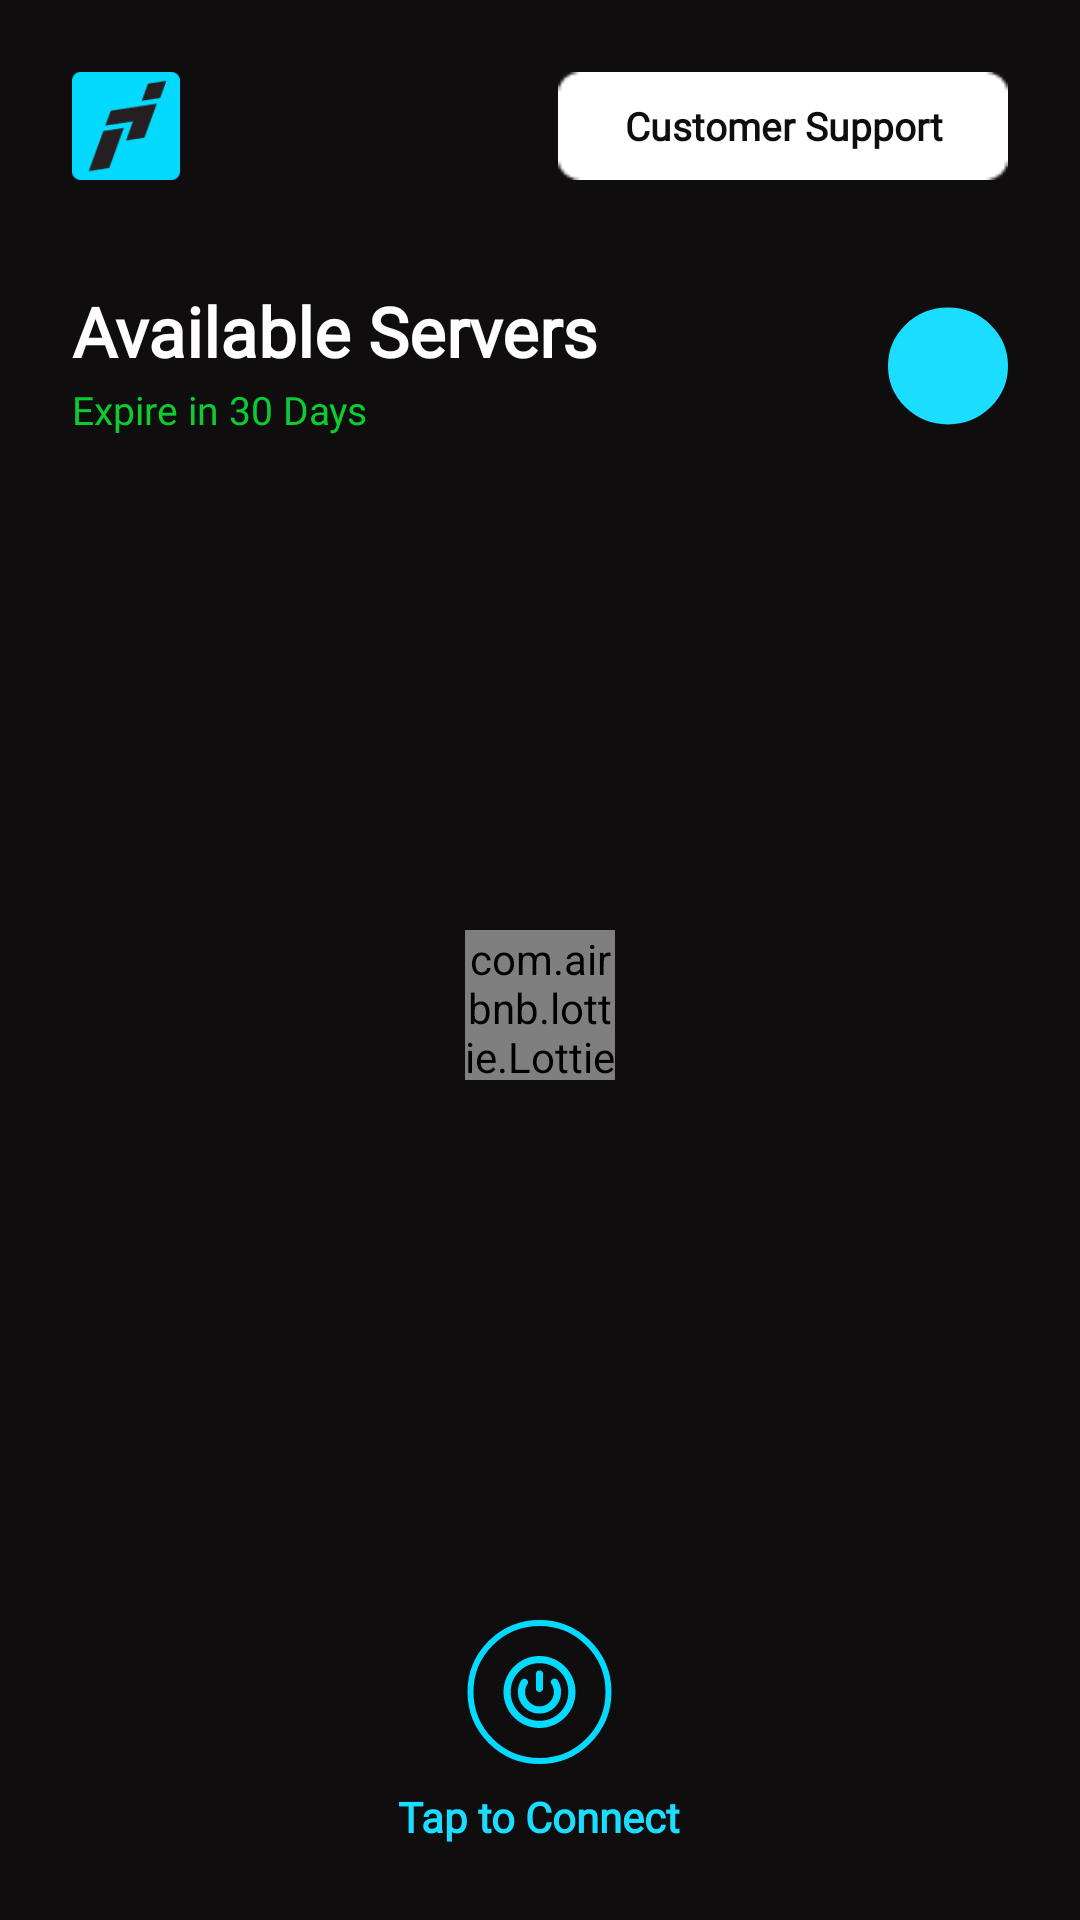

This screen was rendered from an Android layout file. Write that file and the resources it references.
<!-- AndroidManifest.xml: activity theme AppThemeDayNight.NoActionBar -->
<!-- res/layout/fragment_home.xml -->
<?xml version="1.0" encoding="utf-8"?>
<RelativeLayout xmlns:android="http://schemas.android.com/apk/res/android"
    xmlns:tools="http://schemas.android.com/tools"
    android:layout_width="match_parent"
    android:layout_height="match_parent"
    xmlns:app="http://schemas.android.com/apk/res-auto"
    android:background="@color/brown_900"
    tools:context=".ui.fragment.HomeFragment"
    android:paddingTop="@dimen/size_24dp"
    android:paddingStart="@dimen/size_24dp"
    android:paddingEnd="@dimen/size_24dp">

    <androidx.appcompat.widget.AppCompatImageView
        android:id="@+id/logoView"
        android:layout_width="36dp"
        android:layout_height="36dp"
        android:src="@drawable/pipper" />

    <androidx.appcompat.widget.AppCompatButton
        android:id="@+id/customerSupportBtn"
        android:layout_width="wrap_content"
        android:layout_height="40dp"
        android:layout_alignTop="@id/logoView"
        android:layout_alignBottom="@id/logoView"
        android:layout_alignParentEnd="true"
        android:background="@drawable/customer_support_btn"
        android:paddingStart="15dp"
        android:paddingEnd="15dp"
        android:text="@string/customer_support_tv"
        android:textColor="@color/brown_900"
        android:fontFamily="@font/outfit_semibold"
        android:textAllCaps="false"
        android:textSize="13sp"
        android:textStyle="bold"
        tools:ignore="RtlSymmetry" />

    <LinearLayout
        android:id="@+id/headerView"
        android:layout_width="wrap_content"
        android:layout_height="wrap_content"
        android:orientation="vertical"
        android:layout_below="@id/logoView"
        android:layout_marginTop="35dp">

        <androidx.appcompat.widget.AppCompatTextView
            android:id="@+id/headerText"
            android:layout_width="wrap_content"
            android:layout_height="wrap_content"
            android:text="@string/available_servers_tv"
            android:textColor="@color/white_50"
            android:fontFamily="@font/outfit_semibold"
            android:textSize="23sp"
            android:textStyle="bold"
            tools:ignore="SpUsage" />

        <androidx.appcompat.widget.AppCompatTextView
            android:id="@+id/expireTv"
            android:layout_width="wrap_content"
            android:layout_height="wrap_content"
            android:layout_marginTop="2dp"
            android:text="Expire in 30 Days"
            android:fontFamily="@font/poppins_semibold"
            android:textColor="@color/colorPing"
            android:textSize="13sp"
            tools:ignore="SpUsage" />


    </LinearLayout>




















    <LinearLayout
        android:id="@+id/refreshBtn"
        android:layout_width="40dp"
        android:layout_height="40dp"
        android:layout_marginTop="7dp"
        android:layout_alignTop="@id/headerView"
        android:layout_alignParentEnd="true"
        android:background="@drawable/refresh_bg"
        android:backgroundTint="@color/colorSelected"
        android:gravity="center"
        android:orientation="horizontal"
        android:layout_gravity="center">

        <androidx.appcompat.widget.AppCompatImageView
            android:id="@+id/refreshIc"
            android:layout_width="wrap_content"
            android:layout_height="wrap_content"
            android:src="@drawable/refresh_ic"
            android:tint="@color/brown_900"/>

    </LinearLayout>


    <androidx.recyclerview.widget.RecyclerView
        android:id="@+id/recyclerView"
        android:layout_width="match_parent"
        android:layout_height="match_parent"
        android:layout_below="@id/headerView"
        android:layout_above="@id/connectBtn"
        android:layout_marginTop="10dp"
        tools:listitem="@layout/item_server"
        tools:itemCount="5"
        android:visibility="invisible"/>

    <RelativeLayout
        android:id="@+id/loadingLy"
        android:layout_width="match_parent"
        android:layout_height="match_parent"
        android:layout_below="@id/headerView"
        android:layout_above="@id/connectBtn"
        android:layout_marginTop="10dp">

        <com.airbnb.lottie.LottieAnimationView
            android:id="@+id/loadingView"
            android:layout_width="50dp"
            android:layout_height="50dp"
            android:layout_centerInParent="true"
            android:scaleType="centerCrop"
            app:lottie_autoPlay="true"
            app:lottie_colorFilter="@color/loading_color"
            app:lottie_loop="true"
            app:lottie_rawRes="@raw/server_loading2" />

    </RelativeLayout>

    <RelativeLayout
        android:id="@+id/connectBtn"
        android:layout_width="match_parent"
        android:layout_height="125dp"
        android:layout_alignParentBottom="true"
        android:background="@color/brown_900"
        android:clickable="false"
        android:focusable="false"
        android:enabled="false">

        <RelativeLayout
            android:id="@+id/connectView"
            android:layout_width="match_parent"
            android:layout_height="match_parent"
            android:paddingTop="10dp"
            android:visibility="visible">

            <androidx.appcompat.widget.AppCompatImageView
                android:id="@+id/connectIcon"
                android:layout_width="wrap_content"
                android:layout_height="wrap_content"
                android:paddingTop="15dp"
                android:layout_centerHorizontal="true"
                android:src="@drawable/connect_circle" />

            <androidx.appcompat.widget.AppCompatTextView
                android:id="@+id/connectText"
                android:layout_width="wrap_content"
                android:layout_height="wrap_content"
                android:layout_below="@id/connectIcon"
                android:text="Tap to Connect"
                android:textColor="@color/colorSelected"
                android:textStyle="bold"
                android:fontFamily="@font/outfit_semibold"
                android:layout_centerHorizontal="true"
                android:layout_marginTop="8dp"/>

            <androidx.appcompat.widget.AppCompatImageView
                android:id="@+id/halfCircle"
                android:layout_width="match_parent"
                android:layout_height="wrap_content"
                android:paddingStart="10dp"
                android:paddingEnd="10dp"
                android:layout_alignParentBottom="true"
                android:layout_centerHorizontal="true"
                android:layout_centerVertical="true"
                android:layout_marginBottom="-30dp"
                android:src="@drawable/half_circle"
                android:visibility="invisible" />

            <androidx.appcompat.widget.AppCompatImageView
                android:id="@+id/disConnectIcon"
                android:layout_width="40dp"
                android:layout_height="40dp"
                android:layout_marginTop="27dp"
                android:layout_centerHorizontal="true"
                android:src="@drawable/disconnect_ic"
                android:visibility="invisible" />

            <androidx.appcompat.widget.AppCompatTextView
                android:id="@+id/disConnectText"
                android:layout_width="wrap_content"
                android:layout_height="wrap_content"
                android:layout_below="@id/disConnectIcon"
                android:text="Connected With Server"
                android:fontFamily="@font/outfit_semibold"
                android:textStyle="bold"
                android:textColor="@color/brown_900"
                android:layout_centerHorizontal="true"
                android:layout_marginTop="8dp"
                android:visibility="invisible"/>

        </RelativeLayout>


    </RelativeLayout>


</RelativeLayout>
<!-- res/layout/item_server.xml (included above) -->
<?xml version="1.0" encoding="utf-8"?>
<androidx.cardview.widget.CardView xmlns:android="http://schemas.android.com/apk/res/android"
    xmlns:app="http://schemas.android.com/apk/res-auto"
    android:id="@+id/card_view"
    android:layout_width="match_parent"
    android:layout_height="wrap_content"
    android:layout_marginBottom="@dimen/align_margin"
    android:elevation="6dp"
    app:cardBackgroundColor="@color/nav_color"
    app:cardCornerRadius="12dp">

    <RelativeLayout
        android:id="@+id/infoContainer"
        android:layout_width="match_parent"
        android:layout_height="match_parent"
        android:paddingStart="@dimen/size_24dp"
        android:paddingTop="15dp"
        android:paddingEnd="@dimen/size_24dp"
        android:paddingBottom="15dp">

        <androidx.cardview.widget.CardView
            android:id="@+id/flagCardView"
            android:layout_width="wrap_content"
            android:layout_height="wrap_content"
            android:layout_centerVertical="true"
            app:cardCornerRadius="3dp"
            app:cardElevation="6dp">

            <androidx.appcompat.widget.AppCompatImageView
                android:id="@+id/flagView"
                android:layout_width="32dp"
                android:layout_height="@dimen/size_24dp"
                android:scaleType="centerCrop"
                android:src="@drawable/us_flag" />

        </androidx.cardview.widget.CardView>

        <androidx.appcompat.widget.AppCompatTextView
            android:id="@+id/countryTv"
            android:layout_width="wrap_content"
            android:layout_height="wrap_content"
            android:layout_marginStart="34dp"
            android:layout_toEndOf="@id/flagCardView"
            android:fontFamily="@font/outfit_semibold"
            android:text="United State (US)"
            android:textColor="@color/white_50"
            android:textSize="15sp"
            android:textStyle="bold" />


        <androidx.appcompat.widget.AppCompatImageView
            android:id="@+id/cellularView"
            android:layout_width="@dimen/size_24dp"
            android:layout_height="@dimen/size_24dp"
            android:layout_alignParentEnd="true"
            android:layout_centerVertical="true"
            android:src="@drawable/cellular_3bar"
            android:tint="@color/white_50" />

    </RelativeLayout>


    </androidx.cardview.widget.CardView>
<!-- resources referenced by this layout -->
<resources>
  <color name="brown_900">#100d0e</color>
  <color name="colorPing">#0BCC33</color>
  <color name="colorSelected">#1ADDFF</color>
  <color name="loading_color">#04DAFF</color>
  <color name="nav_color">#2F3033</color>
  <color name="white_50">#fefefe</color>
  <dimen name="align_margin">20dp</dimen>
  <dimen name="size_24dp">24dp</dimen>
  <dimen name="size_36dp">36dp</dimen>
  <!-- drawable cellular_3bar: png bitmap (drawable, 228 bytes) -->
  <!-- drawable connect_circle: vector/xml drawable (drawable, 2441 chars, omitted) -->
  <!-- drawable customer_support_btn: png bitmap (drawable, 404 bytes) -->
  <!-- drawable disconnect_ic: vector/xml drawable (drawable, 2110 chars, omitted) -->
  <!-- drawable half_circle (drawable) -->
  <vector xmlns:android="http://schemas.android.com/apk/res/android"
      android:width="300dp"
      android:height="150dp"
      android:viewportWidth="300"
      android:viewportHeight="150">
    <path
        android:pathData="M150,150m-150,0a150,150 0,1 1,300 0a150,150 0,1 1,-300 0"
        android:fillColor="#04DAFF"/>
  </vector>
  <!-- drawable pipper: png bitmap (drawable, 3583 bytes) -->
  <!-- drawable refresh_bg (drawable) -->
  <vector android:height="41.11111dp" android:viewportHeight="37"
      android:viewportWidth="36" android:width="40dp" xmlns:android="http://schemas.android.com/apk/res/android">
      <path android:fillColor="#04DAFF" android:pathData="M18,1L18,1A17.5,17.5 0,0 1,35.5 18.5L35.5,18.5A17.5,17.5 0,0 1,18 36L18,36A17.5,17.5 0,0 1,0.5 18.5L0.5,18.5A17.5,17.5 0,0 1,18 1z"/>
      <path android:fillColor="#00000000"
          android:pathData="M18,1L18,1A17.5,17.5 0,0 1,35.5 18.5L35.5,18.5A17.5,17.5 0,0 1,18 36L18,36A17.5,17.5 0,0 1,0.5 18.5L0.5,18.5A17.5,17.5 0,0 1,18 1z"
          android:strokeColor="#04DAFF" android:strokeWidth="1"/>
  </vector>
  <!-- drawable upgrade_btn: png bitmap (drawable, 440 bytes) -->
  <!-- drawable us_flag: png bitmap (drawable, 336 bytes) -->
  <string name="available_servers_tv" translatable="false">Available Servers</string>
  <string name="customer_support_tv" translatable="false">Customer Support</string>
  <style name="AppThemeDayNight.NoActionBar" parent="AppThemeDayNight">
          <item name="windowActionBar">false</item>
          <item name="windowNoTitle">true</item>
      </style>
  <style name="AppThemeDayNight" parent="Theme.AppCompat.DayNight">
          <item name="colorPrimary">@color/colorPrimary</item>
          <item name="colorAccent">@color/colorAccent</item>
          <item name="android:statusBarColor">@color/brown_900</item>
          <item name="android:windowLightStatusBar" tools:targetApi="m">false</item>
          <item name="android:navigationBarColor">@color/colorPrimary</item>
          <item name="colorControlNormal">@color/colorAccent</item>
      </style>
  <color name="colorPrimary">#F5F5F5</color>
  <color name="colorAccent">#FF5722</color>
</resources>
